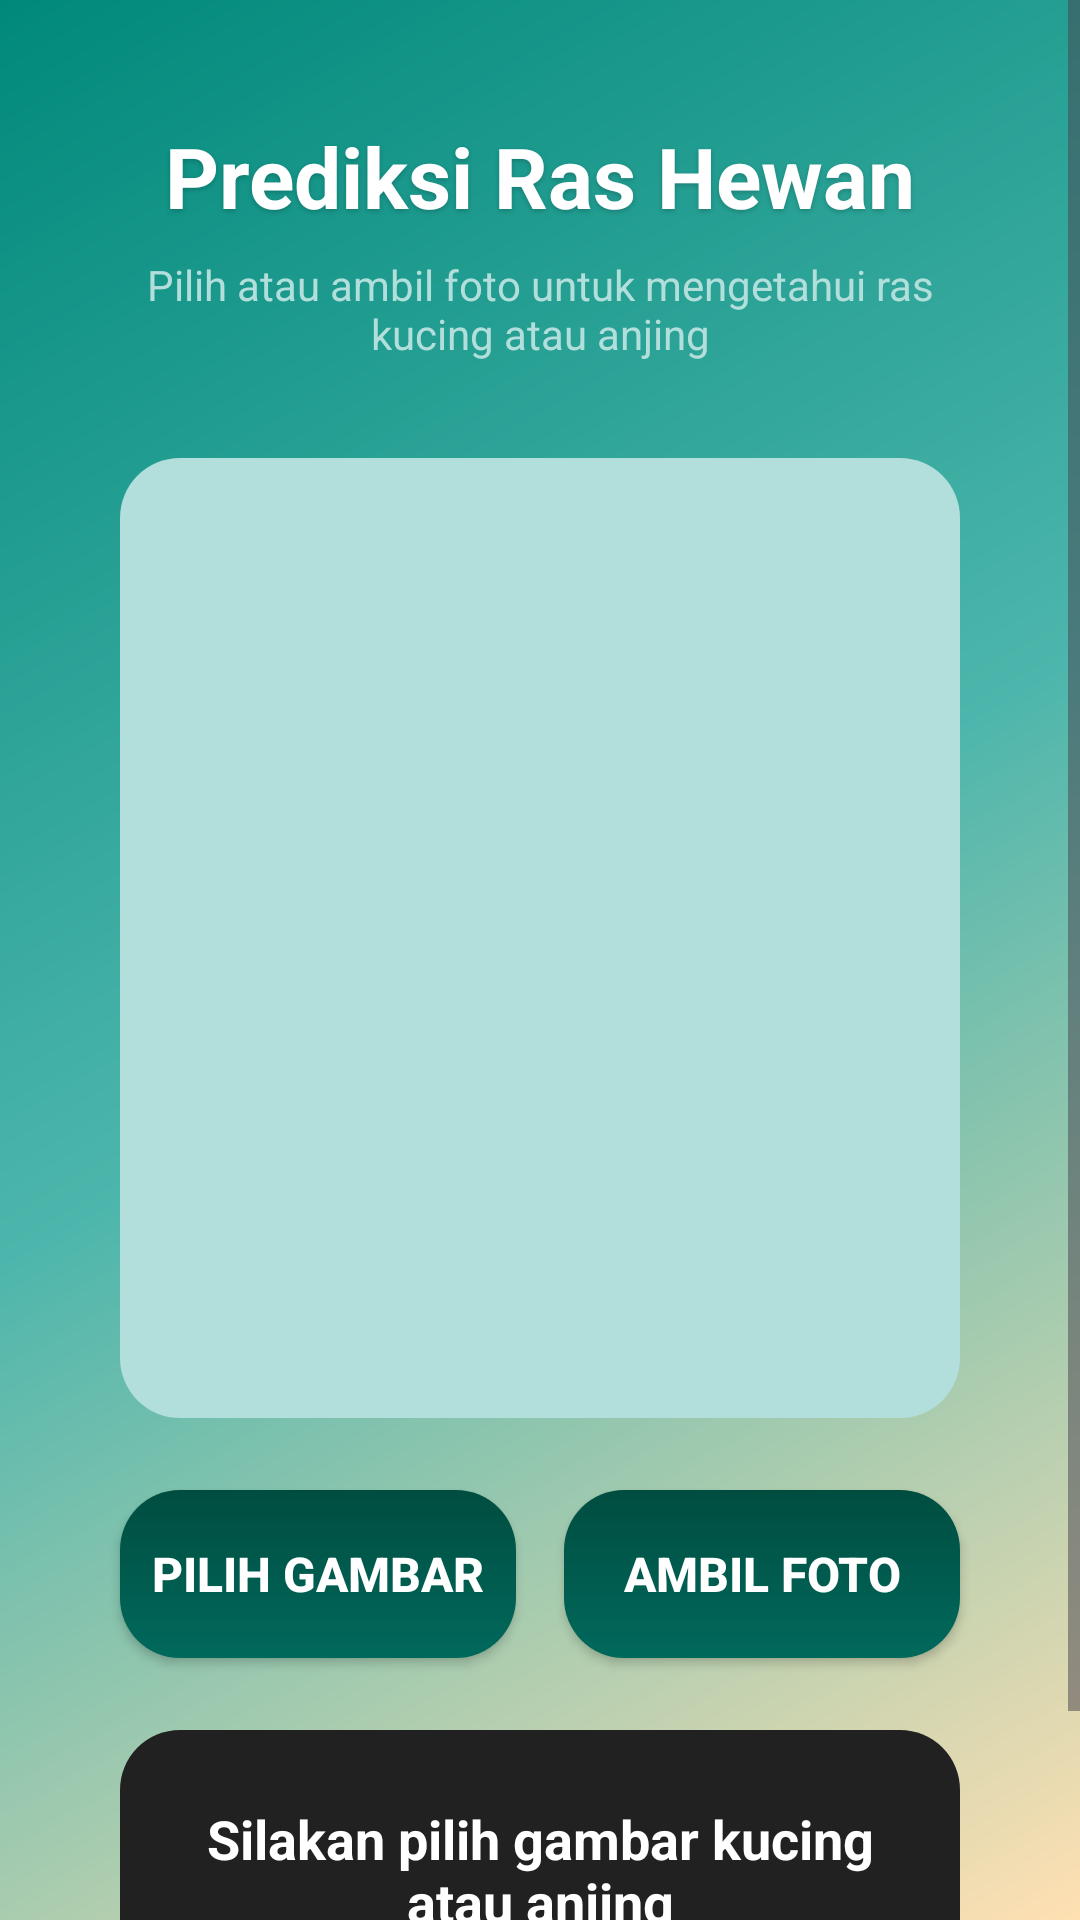

The Android layout XML behind this screen, and the referenced resources:
<!-- AndroidManifest.xml: application theme Theme.Ras_Kucing_Anjing -->
<!-- res/layout/fragment_prediction.xml -->
<?xml version="1.0" encoding="utf-8"?>
<ScrollView xmlns:android="http://schemas.android.com/apk/res/android"
    xmlns:app="http://schemas.android.com/apk/res-auto"
    xmlns:tools="http://schemas.android.com/tools"
    android:layout_width="match_parent"
    android:layout_height="match_parent"
    android:fillViewport="true"
    android:background="@drawable/bg_fragment_prediction_gradient">

    <androidx.constraintlayout.widget.ConstraintLayout
        android:id="@+id/main"
        android:layout_width="match_parent"
        android:layout_height="wrap_content"
        android:padding="@dimen/spacing_large"
        tools:context=".PredictionFragment">

        
        <TextView
            android:id="@+id/titleTextView"
            android:layout_width="0dp"
            android:layout_height="wrap_content"
            android:text="Prediksi Ras Hewan"
            android:textAlignment="center"
            android:textSize="28sp"
            android:textStyle="bold"
            android:textColor="@color/white"
            android:shadowColor="@color/shadow_color"
            android:shadowDx="0"
            android:shadowDy="2"
            android:shadowRadius="4"
            android:layout_marginTop="@dimen/spacing_medium"
            app:layout_constraintTop_toTopOf="parent"
            app:layout_constraintStart_toStartOf="parent"
            app:layout_constraintEnd_toEndOf="parent" />

        
        <TextView
            android:id="@+id/subtitleTextView"
            android:layout_width="0dp"
            android:layout_height="wrap_content"
            android:text="Pilih atau ambil foto untuk mengetahui ras kucing atau anjing"
            android:textAlignment="center"
            android:textSize="14sp"
            android:textColor="@color/accent_light_teal"
            android:layout_marginTop="@dimen/spacing_small"
            android:layout_marginHorizontal="@dimen/spacing_medium"
            app:layout_constraintTop_toBottomOf="@+id/titleTextView"
            app:layout_constraintStart_toStartOf="parent"
            app:layout_constraintEnd_toEndOf="parent" />

        
        <ImageView
            android:id="@+id/imageView"
            android:layout_width="0dp"
            android:layout_height="@dimen/image_preview_height"
            android:scaleType="centerCrop"
            android:src="@android:color/transparent"
            android:background="@drawable/bg_image_preview_rounded"
            android:layout_marginTop="@dimen/spacing_xlarge"
            android:layout_marginHorizontal="@dimen/spacing_medium"
            app:layout_constraintTop_toBottomOf="@+id/subtitleTextView"
            app:layout_constraintStart_toStartOf="parent"
            app:layout_constraintEnd_toEndOf="parent" />

        
        <Button
            android:id="@+id/selectImageButton"
            android:layout_width="0dp"
            android:layout_height="56dp"
            android:text="Pilih Gambar"
            android:textSize="16sp"
            android:textStyle="bold"
            android:textColor="@color/white"
            android:background="@drawable/bg_button_rounded"
            android:layout_marginTop="@dimen/spacing_large"
            android:layout_marginStart="@dimen/spacing_medium"
            android:layout_marginEnd="@dimen/spacing_small"
            app:layout_constraintTop_toBottomOf="@+id/imageView"
            app:layout_constraintStart_toStartOf="parent"
            app:layout_constraintEnd_toStartOf="@+id/captureImageButton"
            app:layout_constraintHorizontal_weight="1" />

        
        <Button
            android:id="@+id/captureImageButton"
            android:layout_width="0dp"
            android:layout_height="56dp"
            android:text="Ambil Foto"
            android:textSize="16sp"
            android:textStyle="bold"
            android:textColor="@color/white"
            android:background="@drawable/bg_button_rounded"
            android:layout_marginTop="@dimen/spacing_large"
            android:layout_marginEnd="@dimen/spacing_medium"
            android:layout_marginStart="@dimen/spacing_small"
            app:layout_constraintTop_toBottomOf="@+id/imageView"
            app:layout_constraintStart_toEndOf="@+id/selectImageButton"
            app:layout_constraintEnd_toEndOf="parent"
            app:layout_constraintHorizontal_weight="1" />

        
        <TextView
            android:id="@+id/resultTextView"
            android:layout_width="0dp"
            android:layout_height="wrap_content"
            android:text="Silakan pilih gambar kucing atau anjing"
            android:textAlignment="center"
            android:textSize="18sp"
            android:textStyle="bold"
            android:textColor="@color/white"
            android:background="@drawable/bg_result_card_rounded"
            android:padding="@dimen/spacing_large"
            android:layout_marginTop="@dimen/spacing_large"
            android:layout_marginHorizontal="@dimen/spacing_medium"
            android:layout_marginBottom="@dimen/spacing_large"
            app:layout_constraintTop_toBottomOf="@+id/selectImageButton"
            app:layout_constraintStart_toStartOf="parent"
            app:layout_constraintEnd_toEndOf="parent"
            app:layout_constraintBottom_toBottomOf="parent"
            app:layout_constraintVertical_bias="0.0"
            tools:text="🐱 Hasil: Abyssinian (Kucing)" />

    </androidx.constraintlayout.widget.ConstraintLayout>
</ScrollView>
<!-- resources referenced by this layout -->
<resources>
  <color name="accent_light_teal">#B2DFDB</color>
  <color name="shadow_color">#33000000</color>
  <color name="white">#FFFFFFFF</color>
  <dimen name="image_preview_height">320dp</dimen>
  <dimen name="spacing_large">24dp</dimen>
  <dimen name="spacing_medium">16dp</dimen>
  <dimen name="spacing_small">8dp</dimen>
  <dimen name="spacing_xlarge">32dp</dimen>
  <!-- drawable bg_button_rounded (drawable) -->
  <?xml version="1.0" encoding="utf-8"?>
  <ripple xmlns:android="http://schemas.android.com/apk/res/android"
      android:color="@color/md_theme_onPrimary">
      <item>
          <shape android:shape="rectangle">
              <gradient
                  android:angle="90"
                  android:startColor="@color/button_teal_dark"
                  android:endColor="@color/button_teal_darker"
                  android:type="linear" />
              <corners android:radius="@dimen/corner_radius_large" />
          </shape>
      </item>
  </ripple>
  <!-- drawable bg_fragment_prediction_gradient (drawable) -->
  <?xml version="1.0" encoding="utf-8"?>
  <shape xmlns:android="http://schemas.android.com/apk/res/android">
      <gradient
          android:angle="135"
          android:startColor="#FFE0B2"
          android:centerColor="#4DB6AC"
          android:endColor="#00897B"
          android:type="linear" />
  </shape>
  <!-- drawable bg_image_preview_rounded (drawable) -->
  <?xml version="1.0" encoding="utf-8"?>
  <shape xmlns:android="http://schemas.android.com/apk/res/android"
      android:shape="rectangle">
      <solid android:color="@color/md_theme_primaryContainer" />
      <corners android:radius="@dimen/corner_radius_large" />
  </shape>
  <!-- drawable bg_result_card_rounded (drawable) -->
  <?xml version="1.0" encoding="utf-8"?>
  <layer-list xmlns:android="http://schemas.android.com/apk/res/android">
      
      <item
          android:left="0dp"
          android:top="4dp">
          <shape android:shape="rectangle">
              <solid android:color="@color/shadow_color" />
              <corners android:radius="@dimen/corner_radius_large" />
          </shape>
      </item>
      
      
      <item
          android:bottom="4dp"
          android:right="0dp">
          <shape android:shape="rectangle">
              <solid android:color="@color/text_primary" />
              <corners android:radius="@dimen/corner_radius_large" />
          </shape>
      </item>
  </layer-list>
  <style name="Theme.Ras_Kucing_Anjing" parent="Base.Theme.Ras_Kucing_Anjing" />
  <color name="md_theme_onPrimary">#FFFFFF</color>
  <color name="button_teal_dark">#00695C</color>
  <color name="button_teal_darker">#004D40</color>
  <dimen name="corner_radius_large">20dp</dimen>
  <color name="md_theme_primaryContainer">#B2DFDB</color>
  <color name="text_primary">#212121</color>
  <color name="md_theme_primary">#009688</color>
  <color name="md_theme_onPrimaryContainer">#004D40</color>
  <color name="md_theme_secondary">#FF5722</color>
  <color name="md_theme_onSecondary">#FFFFFF</color>
  <color name="md_theme_secondaryContainer">#FFCCBC</color>
  <color name="md_theme_onSecondaryContainer">#BF360C</color>
  <color name="md_theme_background">#FAFAFA</color>
  <color name="md_theme_onBackground">#191C1C</color>
  <color name="md_theme_surface">#FFFFFF</color>
  <color name="md_theme_onSurface">#191C1C</color>
</resources>
